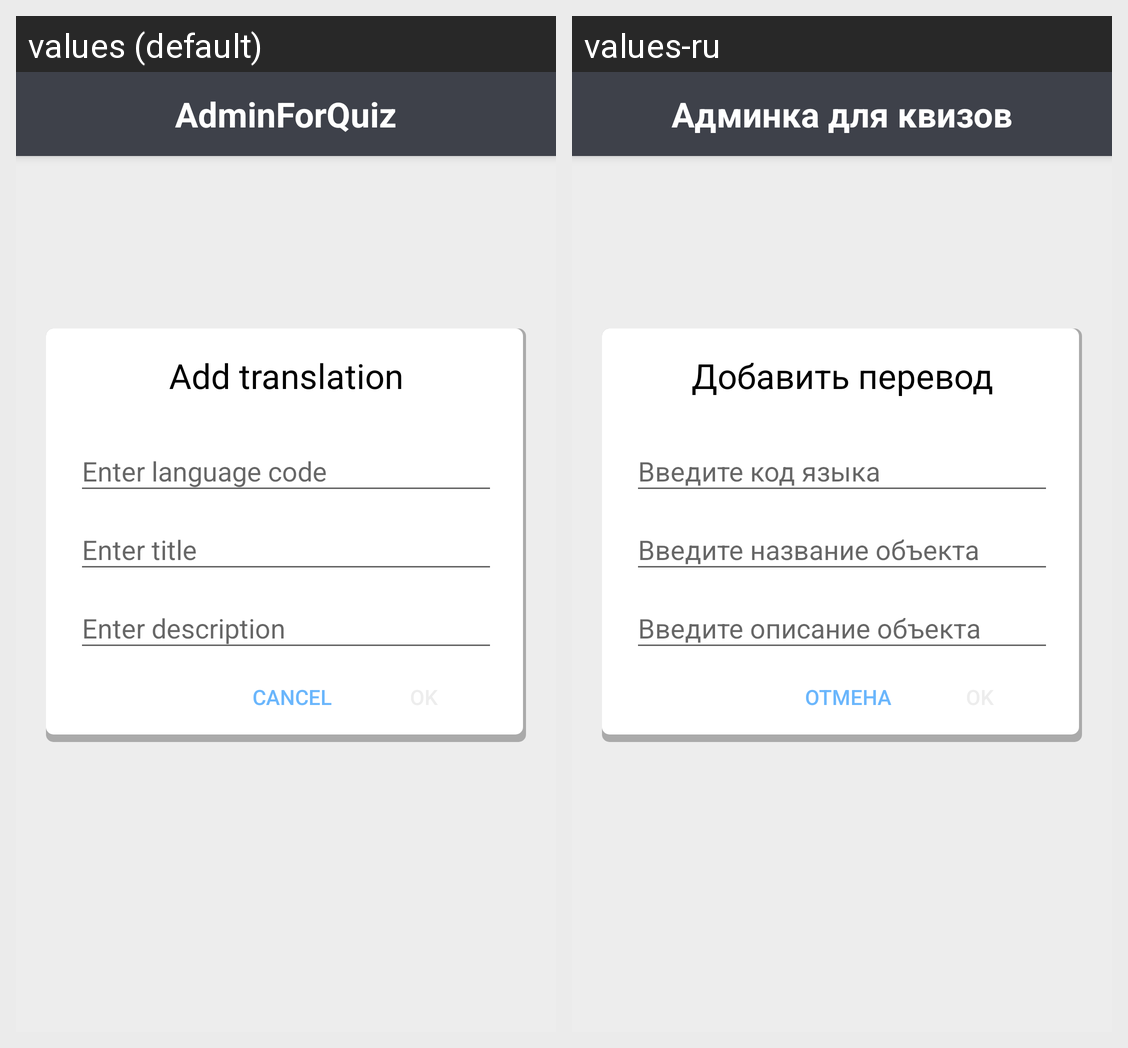

For this localized Android screen grid, give each drawn string resource with its value in every locale shown.
Android screen res/layout/fragment_add_translation.xml rendered under 2 locales, left to right: values (default), values-ru. Device: Nexus 5 (rendered at 1080×1920; each locale shown at half size, 540×960, under a caption strip naming it); theme AppTheme.
Strings drawn on this screen, with the default value and each locale's value (text and hints the layout hard-codes, and strings that could not be matched under every locale, appear in the picture but are not listed):

app_name
  values: AdminForQuiz
  values-ru: Админка для квизов

addTranslation
  values: Add translation
  values-ru: Добавить перевод

cancel
  values: Cancel
  values-ru: Отмена
